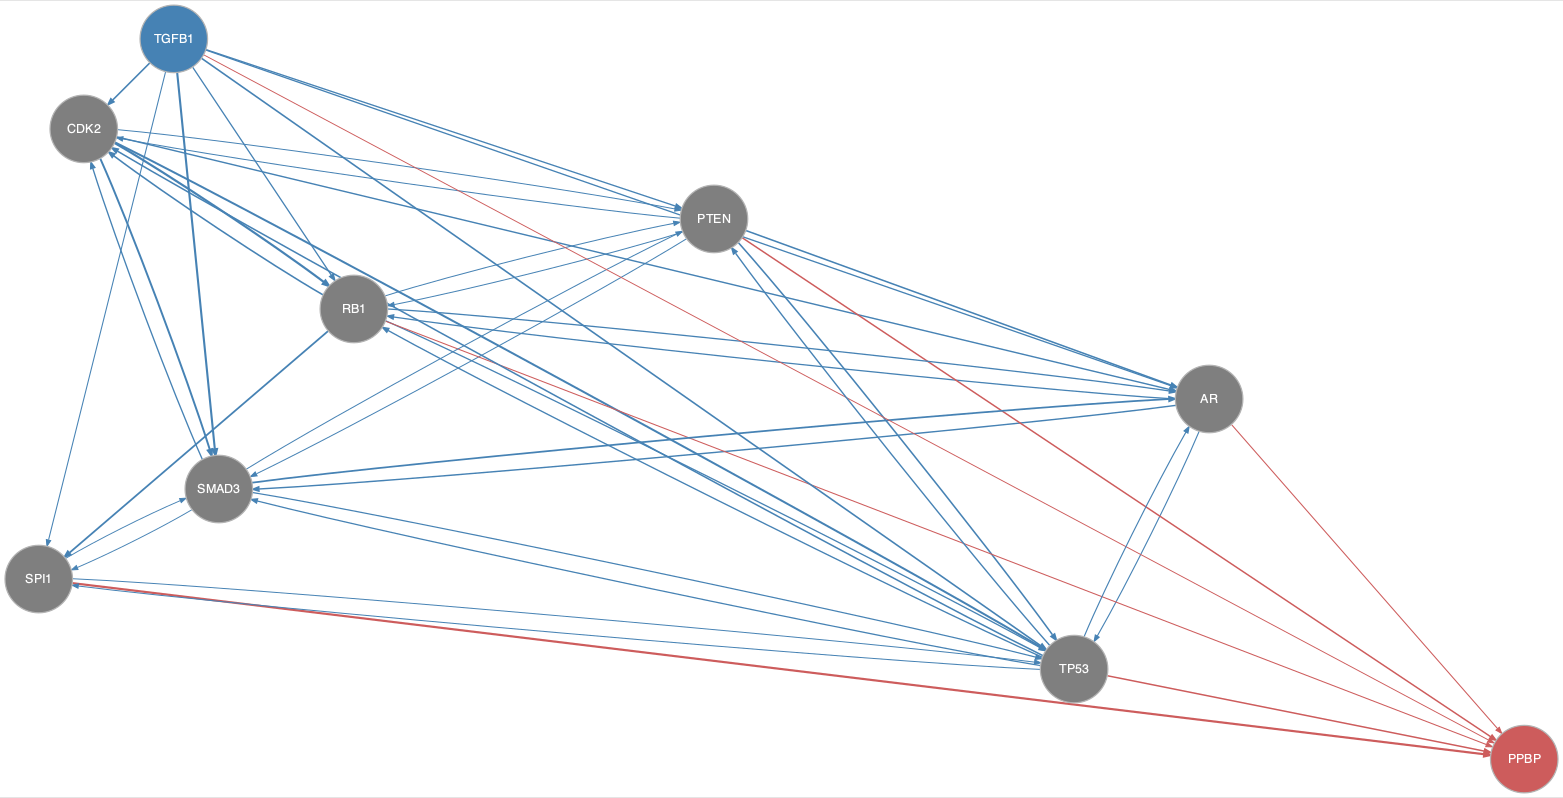

Data behind this chart, as committed beside it:
from	to
AR	RB1
AR	SMAD3
AR	TP53
CDK2	AR
CDK2	PTEN
CDK2	RB1
CDK2	SMAD3
CDK2	TP53
PTEN	AR
PTEN	CDK2
PTEN	RB1
PTEN	SMAD3
PTEN	TP53
RB1	AR
RB1	CDK2
RB1	PTEN
RB1	SPI1
RB1	TP53
SMAD3	AR
SMAD3	CDK2
SMAD3	PTEN
SMAD3	SPI1
SMAD3	TP53
SPI1	SMAD3
SPI1	TP53
TGFB1	AR
TGFB1	CDK2
TGFB1	PTEN
TGFB1	RB1
TGFB1	SMAD3
TGFB1	SPI1
TGFB1	TP53
TP53	AR
TP53	CDK2
TP53	PTEN
TP53	RB1
TP53	SMAD3
TP53	SPI1
AR	PPBP
PTEN	PPBP
RB1	PPBP
SPI1	PPBP
TGFB1	PPBP
TP53	PPBP
